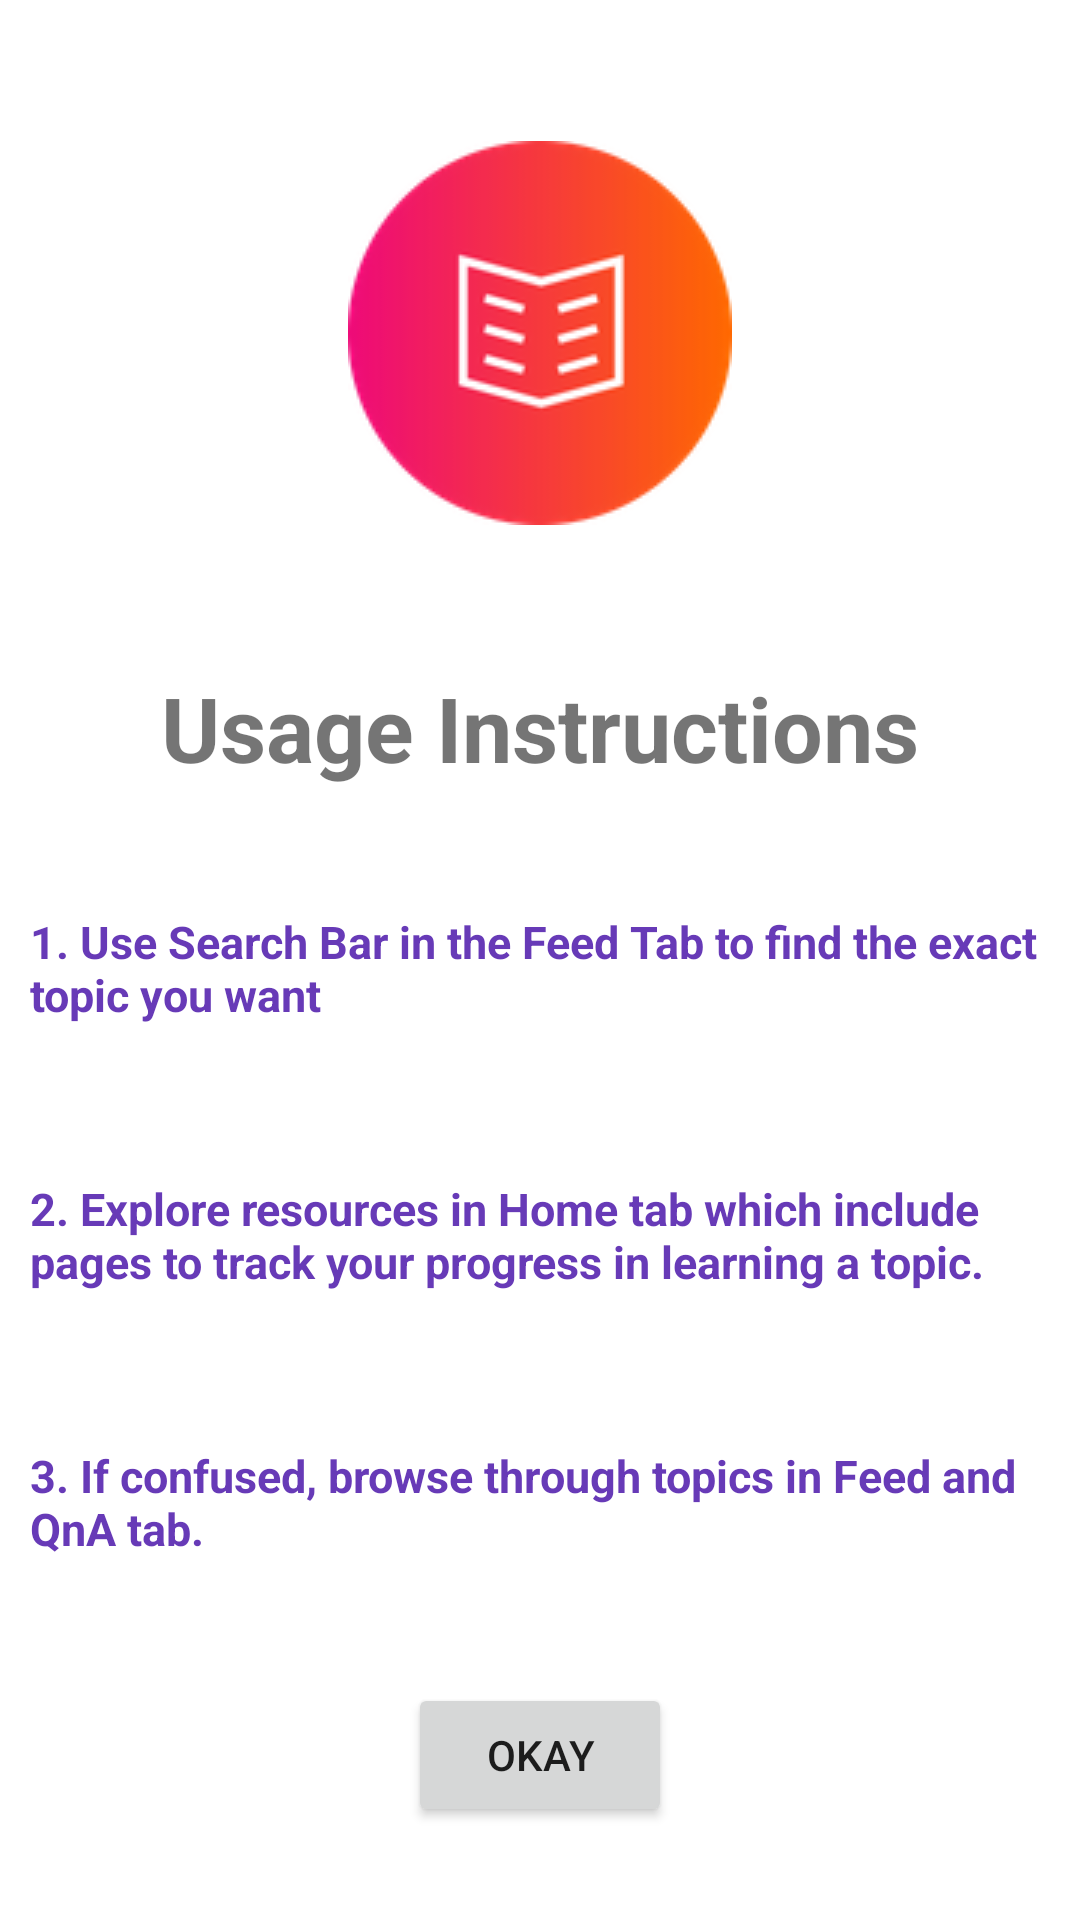

Reconstruct the res/layout file that produces this screen, plus the resources it refers to.
<!-- AndroidManifest.xml: application theme Theme.OpenGenus -->
<!-- res/layout/popup.xml -->
<?xml version="1.0" encoding="utf-8"?>
<androidx.constraintlayout.widget.ConstraintLayout xmlns:android="http://schemas.android.com/apk/res/android"
    xmlns:app="http://schemas.android.com/apk/res-auto"
    xmlns:tools="http://schemas.android.com/tools"
    android:layout_width="match_parent"
    android:layout_height="match_parent">

    <ImageView
        android:id="@+id/imageView2"
        android:layout_width="wrap_content"
        android:layout_height="wrap_content"
        android:layout_marginTop="16dp"
        app:layout_constraintBottom_toTopOf="@+id/textView2"
        app:layout_constraintEnd_toEndOf="parent"
        app:layout_constraintHorizontal_bias="0.5"
        app:layout_constraintStart_toStartOf="parent"
        app:layout_constraintTop_toTopOf="parent"
        app:srcCompat="@drawable/ic_guide" />

    <TextView
        android:id="@+id/textView2"
        android:layout_width="wrap_content"
        android:layout_height="wrap_content"
        android:layout_marginTop="16dp"
        android:text="Usage Instructions"
        android:textSize="30sp"
        android:textStyle="bold"
        app:layout_constraintBottom_toTopOf="@+id/textView3"
        app:layout_constraintEnd_toEndOf="parent"
        app:layout_constraintHorizontal_bias="0.5"
        app:layout_constraintStart_toStartOf="parent"
        app:layout_constraintTop_toBottomOf="@+id/imageView2" />

    <TextView
        android:id="@+id/textView3"
        android:layout_width="wrap_content"
        android:layout_height="wrap_content"
        android:padding="10dp"
        android:text="1. Use Search Bar in the Feed Tab to find the exact topic you want"
        android:textColor="#673AB7"
        android:textSize="15sp"
        android:textStyle="bold"
        app:layout_constraintBottom_toTopOf="@+id/textView4"
        app:layout_constraintEnd_toEndOf="parent"
        app:layout_constraintHorizontal_bias="0.5"
        app:layout_constraintStart_toStartOf="parent"
        app:layout_constraintTop_toBottomOf="@+id/textView2" />

    <TextView
        android:id="@+id/textView4"
        android:layout_width="wrap_content"
        android:layout_height="wrap_content"
        android:textSize="15sp"
        android:padding="10dp"
        android:text="2. Explore resources in Home tab which include pages to track your progress in learning a topic."
        android:textColor="#673AB7"
        android:textStyle="bold"
        app:layout_constraintBottom_toTopOf="@+id/textView5"
        app:layout_constraintEnd_toEndOf="parent"
        app:layout_constraintHorizontal_bias="0.0"
        app:layout_constraintStart_toStartOf="parent"
        app:layout_constraintTop_toBottomOf="@+id/textView3" />

    <TextView
        android:id="@+id/textView5"
        android:layout_width="wrap_content"
        android:layout_height="wrap_content"
        android:padding="10dp"
        android:text="3. If confused, browse through topics in Feed and QnA tab."
        android:textSize="15sp"
        android:textStyle="bold"
        android:textColor="#673AB7"
        app:layout_constraintBottom_toTopOf="@+id/okay"
        app:layout_constraintEnd_toEndOf="parent"
        app:layout_constraintHorizontal_bias="0.5"
        app:layout_constraintStart_toStartOf="parent"
        app:layout_constraintTop_toBottomOf="@+id/textView4"
        app:layout_constraintVertical_bias="0.21" />

    <Button
        android:id="@+id/okay"
        android:layout_width="wrap_content"
        android:layout_height="wrap_content"
        android:text="Okay"
        app:layout_constraintBottom_toBottomOf="parent"
        app:layout_constraintEnd_toEndOf="parent"
        app:layout_constraintHorizontal_bias="0.5"
        app:layout_constraintStart_toStartOf="parent"
        app:layout_constraintTop_toBottomOf="@+id/textView5" />
</androidx.constraintlayout.widget.ConstraintLayout>
<!-- resources referenced by this layout -->
<resources>
  <!-- drawable ic_guide: png bitmap (drawable, 11246 bytes) -->
  <style name="Theme.OpenGenus" parent="Theme.MaterialComponents.DayNight.DarkActionBar">
          
          <item name="colorPrimary">@color/purple_500</item>
          <item name="colorPrimaryVariant">@color/purple_700</item>
          <item name="colorOnPrimary">@color/white</item>
          
          <item name="colorSecondary">@color/teal_200</item>
          <item name="colorSecondaryVariant">@color/teal_700</item>
          <item name="colorOnSecondary">@color/black</item>
          
          <item name="android:statusBarColor" tools:targetApi="l">?attr/colorPrimaryVariant</item>
          
      </style>
  <!-- not gathered from this repository: default colours our renderer supplied (Android Studio template values) -->
  <color name="purple_500">#FF6200EE</color>
  <color name="purple_700">#FF3700B3</color>
  <color name="teal_200">#FF03DAC5</color>
  <color name="teal_700">#FF018786</color>
  <color name="black">#FF000000</color>
  <color name="white">#FFFFFFFF</color>
</resources>
